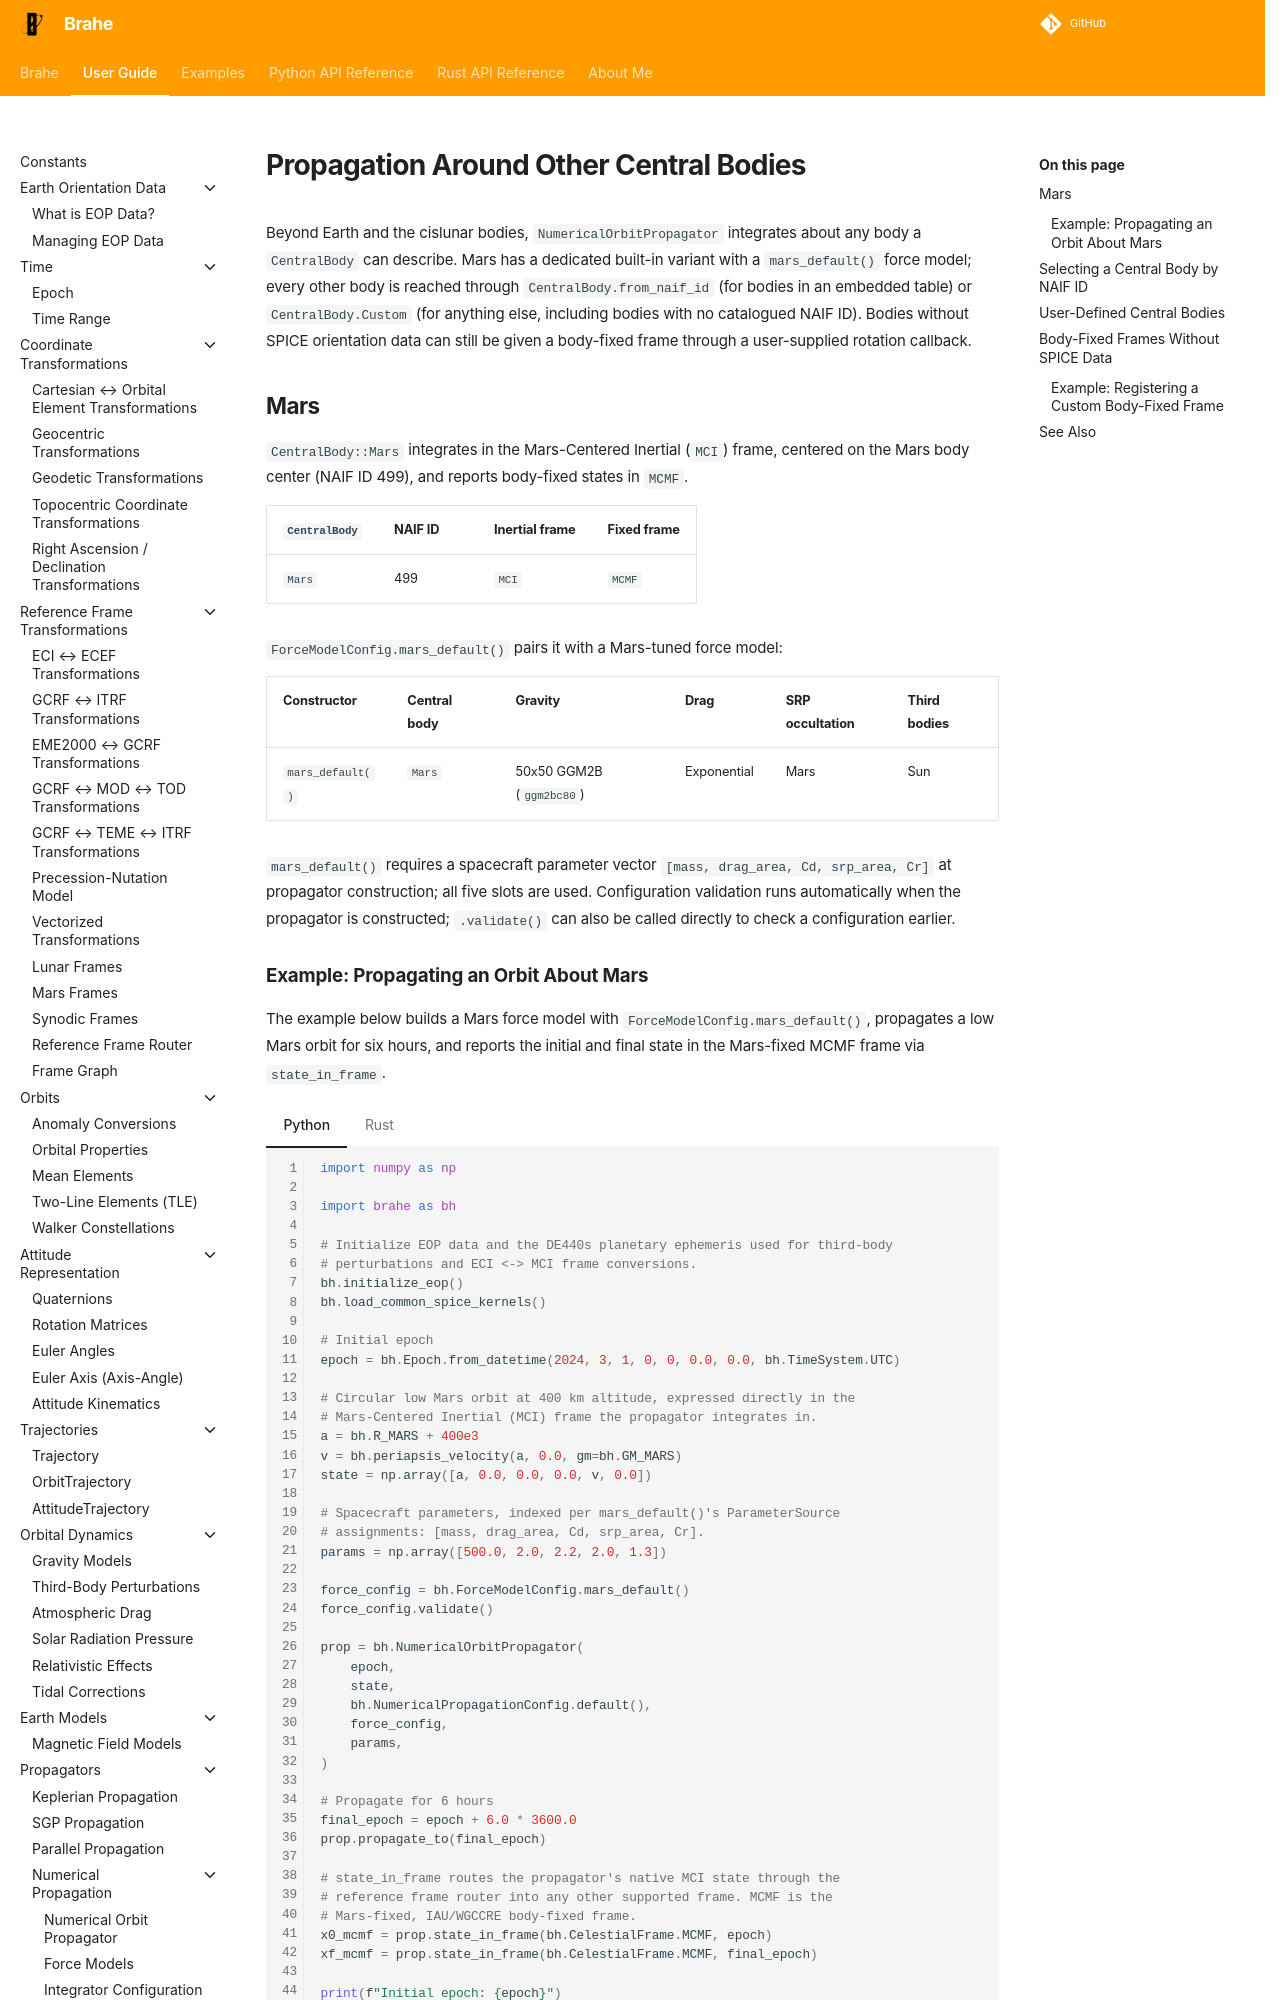

repository: duncaneddy/brahe · page: latest/learn/orbit_propagation/numerical_propagation/other_central_bodies.html · generator: mkdocs

# Propagation Around Other Central Bodies

Beyond Earth and the cislunar bodies, `NumericalOrbitPropagator` integrates about any body a `CentralBody` can describe. Mars has a dedicated built-in variant with a `mars_default()` force model; every other body is reached through `CentralBody.from_naif_id` (for bodies in an embedded table) or `CentralBody.Custom` (for anything else, including bodies with no catalogued NAIF ID). Bodies without SPICE orientation data can still be given a body-fixed frame through a user-supplied rotation callback.

## Mars

`CentralBody::Mars` integrates in the Mars-Centered Inertial (`MCI`) frame, centered on the Mars body center (NAIF ID 499), and reports body-fixed states in `MCMF`.

| `CentralBody` | NAIF ID | Inertial frame | Fixed frame |
|---|---|---|---|
| `Mars` | 499 | `MCI` | `MCMF` |

`ForceModelConfig.mars_default()` pairs it with a Mars-tuned force model:

| Constructor | Central body | Gravity | Drag | SRP occultation | Third bodies |
|---|---|---|---|---|---|
| `mars_default()` | `Mars` | 50x50 GGM2B (`ggm2bc80`) | Exponential | Mars | Sun |

`mars_default()` requires a spacecraft parameter vector `[mass, drag_area, Cd, srp_area, Cr]` at propagator construction; all five slots are used. Configuration validation runs automatically when the propagator is constructed; `.validate()` can also be called directly to check a configuration earlier.

### Example: Propagating an Orbit About Mars

The example below builds a Mars force model with `ForceModelConfig.mars_default()`, propagates a low Mars orbit for six hours, and reports the initial and final state in the Mars-fixed MCMF frame via `state_in_frame`.

=== "Python"

    ``` python
    --8<-- "./examples/numerical_propagation/mars_orbit.py:18"
    ```

=== "Rust"

    ``` rust
    --8<-- "./examples/numerical_propagation/mars_orbit.rs:15"
    ```

??? example "Output"
    === "Python"
        ```
        --8<-- "./docs/outputs/numerical_propagation/mars_orbit.py.txt"
        ```

    === "Rust"
        ```
        --8<-- "./docs/outputs/numerical_propagation/mars_orbit.rs.txt"
        ```
